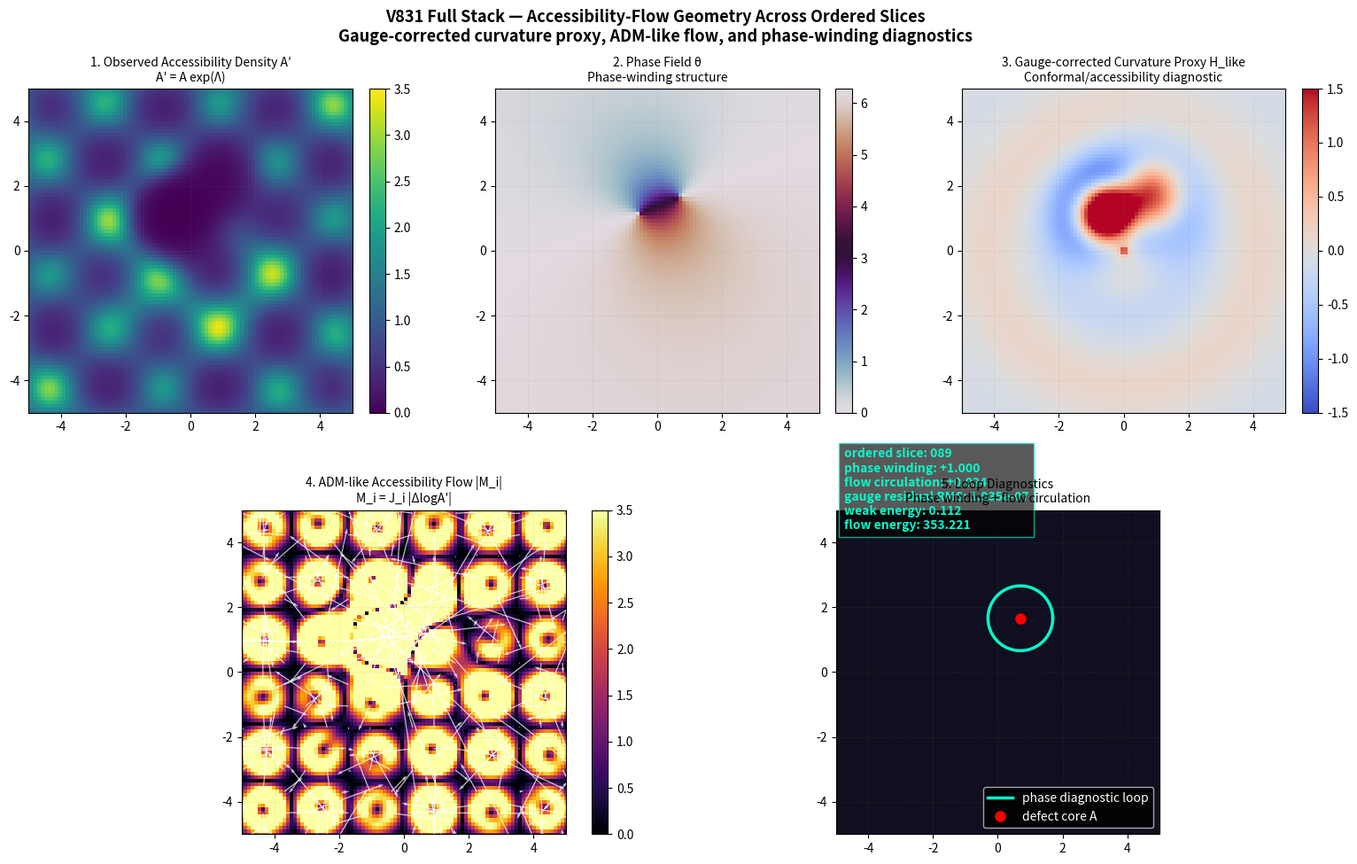

Reproduce this figure in Python.
#!/usr/bin/env python3
"""
V831 Full Stack — Accessibility-Flow / ADM-like Visualization Engine

This is a cleaned full-stack visualization artifact.

Guardrails:
- ordered_slice is NOT physical time
- ADM-like means diagnostic analogy, not actual ADM/GR proof
- curvature proxy is a conformal/accessibility diagnostic, not spacetime curvature
- phase winding is computed from theta, not from J = -grad(logA)
- no quantum-spin claim

Outputs:
- v831_full_stack_accessibility_flow.mp4
- v831_full_stack_accessibility_flow.png
- v831_full_stack_diagnostics.csv
"""

from __future__ import annotations

import numpy as np
import pandas as pd
import matplotlib.pyplot as plt
import matplotlib.animation as animation

ALPHA = 0.127348327184804
ETA = 0.35
EPS = 1e-8
N_GRID = 110
BOUND = 6.0
TOTAL_FRAMES = 90
FPS = 20

OUTPUT_MP4 = "v831_full_stack_accessibility_flow.mp4"
OUTPUT_PNG = "v831_full_stack_accessibility_flow.png"
OUTPUT_CSV = "v831_full_stack_diagnostics.csv"
SAVE_MP4 = True


def laplacian(F: np.ndarray, dx: float) -> np.ndarray:
    return (
        np.roll(F, 1, axis=1)
        + np.roll(F, -1, axis=1)
        + np.roll(F, 1, axis=0)
        + np.roll(F, -1, axis=0)
        - 4.0 * F
    ) / (dx * dx)


def gradient(F: np.ndarray, dx: float) -> tuple[np.ndarray, np.ndarray]:
    gy, gx = np.gradient(F, dx, edge_order=2)
    return gx, gy


def sample_nearest(F: np.ndarray, xs: np.ndarray, ys: np.ndarray) -> np.ndarray:
    n = F.shape[0]
    ix = np.clip(((xs + BOUND) / (2 * BOUND) * (n - 1)).astype(int), 0, n - 1)
    iy = np.clip(((ys + BOUND) / (2 * BOUND) * (n - 1)).astype(int), 0, n - 1)
    return F[iy, ix]


def winding_from_phase(theta_vals: np.ndarray) -> float:
    unwrapped = np.unwrap(theta_vals)
    return float((unwrapped[-1] - unwrapped[0]) / (2 * np.pi))


def compute_fields(slice_phase: float, apply_gauge_chaos: bool = True) -> dict:
    x = np.linspace(-BOUND, BOUND, N_GRID)
    dx = x[1] - x[0]
    X, Y = np.meshgrid(x, x, indexing="xy")
    R = np.sqrt(X * X + Y * Y)

    # Ordered-slice moving defects. This is not physical time.
    vA_x = 1.8 * np.cos(1.2 * slice_phase)
    vA_y = 1.8 * np.sin(1.2 * slice_phase)
    vB_x = -2.2 * np.cos(-0.8 * slice_phase)
    vB_y = 1.2 * np.sin(-0.8 * slice_phase)

    mu = 2.5 * np.exp(-((X - vA_x) ** 2 + (Y - vA_y) ** 2) / 1.5)
    mu += 3.0 * np.exp(-((X - vB_x) ** 2 + (Y - vB_y) ** 2) / 1.0)

    repair = np.cos(R * 1.4 - slice_phase * 2.5) * np.exp(-R / (BOUND * 0.8))
    C = ETA * repair - 0.25 * mu
    A_base = np.exp(C - mu + ETA * repair)

    if apply_gauge_chaos:
        Lambda = 0.9 * np.sin(1.8 * X + slice_phase) * np.cos(1.8 * Y - 1.3 * slice_phase)
        A_observed = A_base * np.exp(Lambda)
    else:
        Lambda = np.zeros_like(X)
        A_observed = A_base.copy()

    log_base = np.log(A_base + EPS)
    log_obs = np.log(A_observed + EPS)

    theta_A = np.arctan2(Y - vA_y, X - vA_x)
    theta_B = np.arctan2(Y - vB_y, X - vB_x)
    theta_raw = theta_A - theta_B
    theta_mod = np.mod(theta_raw, 2 * np.pi)

    lap_obs = laplacian(log_obs, dx)
    lap_lambda = laplacian(Lambda, dx)

    H_raw = 2 * ALPHA * lap_obs
    H_like = H_raw - 2 * ALPHA * lap_lambda
    H_structural = 2 * ALPHA * laplacian(log_base, dx)
    gauge_residual = H_like - H_structural

    gx, gy = gradient(log_obs, dx)
    Jx, Jy = -gx, -gy

    curvature_weight = np.abs(lap_obs)
    Mx = Jx * curvature_weight
    My = Jy * curvature_weight
    M_mag = np.sqrt(Mx * Mx + My * My)

    # Phase-winding diagnostic loop around defect A.
    loop_radius = 1.0
    phi = np.linspace(0, 2 * np.pi, 160, endpoint=True)
    loop_x = vA_x + loop_radius * np.cos(phi)
    loop_y = vA_y + loop_radius * np.sin(phi)

    theta_loop = sample_nearest(theta_raw, loop_x, loop_y)
    phase_winding = winding_from_phase(theta_loop)

    # Accessibility-flow circulation diagnostic, not quantum spin.
    dl_x = -loop_radius * np.sin(phi) * (phi[1] - phi[0])
    dl_y = loop_radius * np.cos(phi) * (phi[1] - phi[0])
    Jx_loop = sample_nearest(Jx, loop_x, loop_y)
    Jy_loop = sample_nearest(Jy, loop_x, loop_y)
    flow_circulation = float(np.sum(Jx_loop * dl_x + Jy_loop * dl_y))

    weak_energy = float(np.mean(H_like ** 2))
    flow_energy = float(np.mean(M_mag ** 2))
    gauge_residual_rms = float(np.sqrt(np.mean(gauge_residual ** 2)))

    sl = (slice(3, -3), slice(3, -3))
    return dict(
        X=X[sl],
        Y=Y[sl],
        A_observed=A_observed[sl],
        theta=theta_mod[sl],
        H_like=H_like[sl],
        M_mag=M_mag[sl],
        Mx=Mx[sl],
        My=My[sl],
        loop_x=loop_x,
        loop_y=loop_y,
        vA_x=vA_x,
        vA_y=vA_y,
        phase_winding=phase_winding,
        flow_circulation=flow_circulation,
        weak_energy=weak_energy,
        flow_energy=flow_energy,
        gauge_residual_rms=gauge_residual_rms,
    )


def main():
    diagnostics = []

    fig = plt.figure(figsize=(16, 10), dpi=100)
    fig.suptitle(
        "V831 Full Stack — Accessibility-Flow Geometry Across Ordered Slices\n"
        "Gauge-corrected curvature proxy, ADM-like flow, and phase-winding diagnostics",
        fontsize=13,
        fontweight="bold",
        y=0.97,
    )

    ax0 = plt.subplot2grid((2, 6), (0, 0), colspan=2)
    ax1 = plt.subplot2grid((2, 6), (0, 2), colspan=2)
    ax2 = plt.subplot2grid((2, 6), (0, 4), colspan=2)
    ax3 = plt.subplot2grid((2, 6), (1, 0), colspan=3)
    ax4 = plt.subplot2grid((2, 6), (1, 3), colspan=3)
    axs = [ax0, ax1, ax2, ax3, ax4]

    f0 = compute_fields(0.0)
    X, Y = f0["X"], f0["Y"]

    im0 = ax0.pcolormesh(X, Y, f0["A_observed"], cmap="viridis", shading="auto", vmin=0, vmax=3.5)
    ax0.set_title("1. Observed Accessibility Density A′\nA′ = A exp(Λ)", fontsize=10)
    fig.colorbar(im0, ax=ax0, fraction=0.046, pad=0.04)

    im1 = ax1.pcolormesh(X, Y, f0["theta"], cmap="twilight", shading="auto", vmin=0, vmax=2*np.pi)
    ax1.set_title("2. Phase Field θ\nPhase-winding structure", fontsize=10)
    fig.colorbar(im1, ax=ax1, fraction=0.046, pad=0.04)

    im2 = ax2.pcolormesh(X, Y, f0["H_like"], cmap="coolwarm", shading="auto", vmin=-1.5, vmax=1.5)
    ax2.set_title("3. Gauge-corrected Curvature Proxy H_like\nConformal/accessibility diagnostic", fontsize=10)
    fig.colorbar(im2, ax=ax2, fraction=0.046, pad=0.04)

    im3 = ax3.pcolormesh(X, Y, f0["M_mag"], cmap="inferno", shading="auto", vmin=0, vmax=3.5)
    ax3.set_title("4. ADM-like Accessibility Flow |M_i|\nM_i = J_i |ΔlogA′|", fontsize=10)
    fig.colorbar(im3, ax=ax3, fraction=0.046, pad=0.04)

    skip = 6
    q = ax3.quiver(
        X[::skip, ::skip], Y[::skip, ::skip],
        f0["Mx"][::skip, ::skip], f0["My"][::skip, ::skip],
        color="white", alpha=0.75, scale=22
    )

    ax4.set_facecolor("#0f0f1f")
    loop_line, = ax4.plot(f0["loop_x"], f0["loop_y"], color="#00ffcc", lw=2.5, label="phase diagnostic loop")
    defect_dot, = ax4.plot([f0["vA_x"]], [f0["vA_y"]], "ro", markersize=8, label="defect core A")
    diag_text = ax4.text(
        -4.75, 4.40, "",
        color="#00ffcc", fontsize=10, fontweight="bold",
        bbox=dict(facecolor="black", alpha=0.65, edgecolor="#00ffcc")
    )
    ax4.set_title("5. Loop Diagnostics\nPhase winding + flow circulation", fontsize=10)
    ax4.legend(loc="lower right", facecolor="black", labelcolor="white")

    for ax in axs:
        ax.set_xlim(-5, 5)
        ax.set_ylim(-5, 5)
        ax.set_aspect("equal")
        ax.grid(True, linestyle=":", alpha=0.2, color="gray")

    plt.tight_layout()
    plt.subplots_adjust(top=0.88, hspace=0.3)

    def update(frame_idx):
        slice_phase = (frame_idx / TOTAL_FRAMES) * 2 * np.pi
        f = compute_fields(slice_phase)

        im0.set_array(f["A_observed"].ravel())
        im1.set_array(f["theta"].ravel())
        im2.set_array(f["H_like"].ravel())
        im3.set_array(f["M_mag"].ravel())
        q.set_UVC(f["Mx"][::skip, ::skip].ravel(), f["My"][::skip, ::skip].ravel())

        loop_line.set_data(f["loop_x"], f["loop_y"])
        defect_dot.set_data([f["vA_x"]], [f["vA_y"]])

        diag_text.set_text(
            "ordered slice: {:03d}\n"
            "phase winding: {:+.3f}\n"
            "flow circulation: {:+.3f}\n"
            "gauge residual RMS: {:.3e}\n"
            "weak energy: {:.3f}\n"
            "flow energy: {:.3f}".format(
                frame_idx,
                f["phase_winding"],
                f["flow_circulation"],
                f["gauge_residual_rms"],
                f["weak_energy"],
                f["flow_energy"],
            )
        )

        diagnostics.append(dict(
            ordered_slice=frame_idx,
            slice_phase=slice_phase,
            phase_winding=f["phase_winding"],
            flow_circulation=f["flow_circulation"],
            gauge_residual_rms=f["gauge_residual_rms"],
            weak_energy=f["weak_energy"],
            flow_energy=f["flow_energy"],
        ))

        return im0, im1, im2, im3, q, loop_line, defect_dot, diag_text

    ani = animation.FuncAnimation(fig, update, frames=TOTAL_FRAMES, interval=50, blit=True)

    update(TOTAL_FRAMES - 1)
    plt.savefig(OUTPUT_PNG, dpi=180, bbox_inches="tight")

    if SAVE_MP4:
        try:
            ani.save(OUTPUT_MP4, writer="ffmpeg", fps=FPS, extra_args=["-vcodec", "libx264", "-pix_fmt", "yuv420p"])
            print("[+] MP4 exported:", OUTPUT_MP4)
        except Exception as e:
            print("[!] MP4 export failed:", e)

    df = pd.DataFrame(diagnostics)
    df = df.drop_duplicates(subset=["ordered_slice"], keep="last").sort_values("ordered_slice")
    df.to_csv(OUTPUT_CSV, index=False)
    print("[+] PNG exported:", OUTPUT_PNG)
    print("[+] diagnostics exported:", OUTPUT_CSV)


if __name__ == "__main__":
    print("[*] Building full-stack accessibility-flow visualization.")
    print("[*] Guardrail: ordered slices only; no physical-time interpretation.")
    main()
    print("[+] Complete.")
